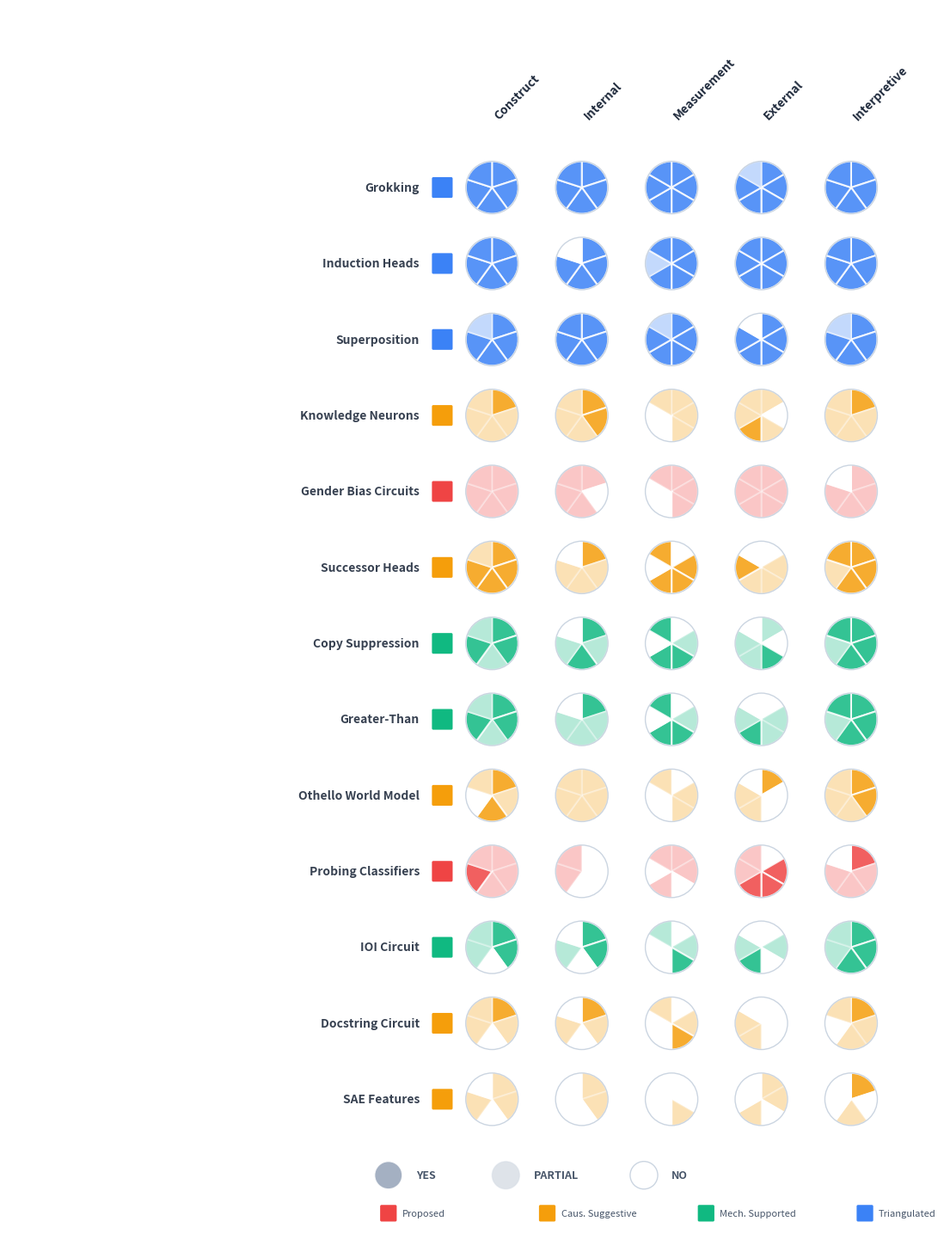

Write Python code to recreate this figure.
import matplotlib
matplotlib.use('Agg')
import matplotlib.pyplot as plt
import matplotlib.patches as mpatches
import numpy as np

criteria_raw = {
    "Induction Heads": {
        "C1":1,"C2":1,"C3":1,"C4":1,"C5":1,
        "I1":1,"I2":1,"I3":1,"I4":1,"I5":0,
        "M1":1,"M2":1,"M3":1,"M4":1,"M5":.5,"M6":1,
        "E1":1,"E2":1,"E3":1,"E4":1,"E5":1,"E6":1,
        "V1":1,"V2":1,"V3":1,"V4":1,"V5":1,
    },
    "Grokking": {
        "C1":1,"C2":1,"C3":1,"C4":1,"C5":1,
        "I1":1,"I2":1,"I3":1,"I4":1,"I5":1,
        "M1":1,"M2":1,"M3":1,"M4":1,"M5":1,"M6":1,
        "E1":1,"E2":1,"E3":1,"E4":1,"E5":1,"E6":.5,
        "V1":1,"V2":1,"V3":1,"V4":1,"V5":1,
    },
    "Superposition": {
        "C1":1,"C2":1,"C3":1,"C4":1,"C5":.5,
        "I1":1,"I2":1,"I3":1,"I4":1,"I5":1,
        "M1":1,"M2":1,"M3":1,"M4":1,"M5":1,"M6":.5,
        "E1":1,"E2":1,"E3":1,"E4":1,"E5":1,"E6":0,
        "V1":1,"V2":1,"V3":1,"V4":1,"V5":.5,
    },
    "IOI Circuit": {
        "C1":1,"C2":1,"C3":0,"C4":.5,"C5":.5,
        "I1":1,"I2":1,"I3":0,"I4":.5,"I5":0,
        "M1":0,"M2":.5,"M3":1,"M4":0,"M5":0,"M6":.5,
        "E1":0,"E2":.5,"E3":0,"E4":1,"E5":.5,"E6":0,
        "V1":1,"V2":1,"V3":1,"V4":.5,"V5":.5,
    },
    "Greater-Than": {
        "C1":1,"C2":1,"C3":.5,"C4":1,"C5":.5,
        "I1":1,"I2":.5,"I3":.5,"I4":.5,"I5":0,
        "M1":0,"M2":.5,"M3":1,"M4":1,"M5":0,"M6":1,
        "E1":0,"E2":.5,"E3":.5,"E4":1,"E5":.5,"E6":0,
        "V1":1,"V2":1,"V3":1,"V4":.5,"V5":1,
    },
    "Copy Suppression": {
        "C1":1,"C2":1,"C3":.5,"C4":1,"C5":.5,
        "I1":1,"I2":.5,"I3":1,"I4":.5,"I5":0,
        "M1":0,"M2":.5,"M3":1,"M4":1,"M5":0,"M6":1,
        "E1":.5,"E2":0,"E3":1,"E4":.5,"E5":.5,"E6":0,
        "V1":1,"V2":1,"V3":1,"V4":.5,"V5":1,
    },
    "Successor Heads": {
        "C1":1,"C2":1,"C3":1,"C4":1,"C5":.5,
        "I1":1,"I2":.5,"I3":.5,"I4":.5,"I5":0,
        "M1":0,"M2":1,"M3":1,"M4":1,"M5":0,"M6":1,
        "E1":0,"E2":.5,"E3":.5,"E4":.5,"E5":1,"E6":0,
        "V1":1,"V2":1,"V3":1,"V4":.5,"V5":1,
    },
    "Docstring Circuit": {
        "C1":1,"C2":.5,"C3":0,"C4":.5,"C5":.5,
        "I1":1,"I2":.5,"I3":0,"I4":.5,"I5":0,
        "M1":0,"M2":.5,"M3":1,"M4":0,"M5":0,"M6":.5,
        "E1":0,"E2":0,"E3":0,"E4":.5,"E5":.5,"E6":0,
        "V1":1,"V2":.5,"V3":.5,"V4":0,"V5":.5,
    },
    "SAE Features": {
        "C1":.5,"C2":.5,"C3":0,"C4":.5,"C5":0,
        "I1":.5,"I2":.5,"I3":0,"I4":0,"I5":0,
        "M1":0,"M2":0,"M3":.5,"M4":0,"M5":0,"M6":0,
        "E1":.5,"E2":.5,"E3":0,"E4":.5,"E5":0,"E6":0,
        "V1":1,"V2":0,"V3":.5,"V4":0,"V5":0,
    },
    "Othello World Model": {
        "C1":1,"C2":.5,"C3":1,"C4":0,"C5":.5,
        "I1":.5,"I2":.5,"I3":.5,"I4":.5,"I5":.5,
        "M1":0,"M2":.5,"M3":.5,"M4":0,"M5":0,"M6":.5,
        "E1":1,"E2":0,"E3":0,"E4":.5,"E5":.5,"E6":0,
        "V1":1,"V2":1,"V3":.5,"V4":.5,"V5":.5,
    },
    "Knowledge Neurons": {
        "C1":1,"C2":.5,"C3":.5,"C4":.5,"C5":.5,
        "I1":1,"I2":1,"I3":.5,"I4":.5,"I5":.5,
        "M1":.5,"M2":.5,"M3":.5,"M4":0,"M5":0,"M6":.5,
        "E1":.5,"E2":0,"E3":.5,"E4":1,"E5":.5,"E6":.5,
        "V1":1,"V2":.5,"V3":.5,"V4":.5,"V5":.5,
    },
    "Probing Classifiers": {
        "C1":.5,"C2":.5,"C3":.5,"C4":1,"C5":.5,
        "I1":0,"I2":0,"I3":0,"I4":.5,"I5":.5,
        "M1":.5,"M2":.5,"M3":0,"M4":.5,"M5":0,"M6":.5,
        "E1":0,"E2":1,"E3":1,"E4":1,"E5":.5,"E6":.5,
        "V1":1,"V2":.5,"V3":.5,"V4":.5,"V5":0,
    },
    "Gender Bias Circuits": {
        "C1":.5,"C2":.5,"C3":.5,"C4":.5,"C5":.5,
        "I1":.5,"I2":0,"I3":.5,"I4":.5,"I5":.5,
        "M1":.5,"M2":.5,"M3":.5,"M4":0,"M5":0,"M6":.5,
        "E1":.5,"E2":.5,"E3":.5,"E4":.5,"E5":.5,"E6":.5,
        "V1":.5,"V2":.5,"V3":.5,"V4":.5,"V5":0,
    },
}

tier_map = {
    "Induction Heads": "Triangulated",
    "Grokking": "Triangulated",
    "Superposition": "Triangulated",
    "IOI Circuit": "Mech. Supported",
    "Greater-Than": "Mech. Supported",
    "Copy Suppression": "Mech. Supported",
    "Successor Heads": "Caus. Suggestive",
    "Docstring Circuit": "Caus. Suggestive",
    "SAE Features": "Caus. Suggestive",
    "Othello World Model": "Caus. Suggestive",
    "Knowledge Neurons": "Caus. Suggestive",
    "Probing Classifiers": "Proposed",
    "Gender Bias Circuits": "Proposed",
}

tier_colors = {
    "Proposed": "#ef4444",
    "Caus. Suggestive": "#f59e0b",
    "Mech. Supported": "#10b981",
    "Triangulated": "#3b82f6",
}

dim_criteria = [
    ["C1","C2","C3","C4","C5"],
    ["I1","I2","I3","I4","I5"],
    ["M1","M2","M3","M4","M5","M6"],
    ["E1","E2","E3","E4","E5","E6"],
    ["V1","V2","V3","V4","V5"],
]
dim_names = ["Construct", "Internal", "Measurement", "External", "Interpretive"]

# Count NOs per circuit and sort (fewest NOs first)
no_counts = {}
for name, cdata in criteria_raw.items():
    no_counts[name] = sum(1 for v in cdata.values() if v == 0)

circuit_order = sorted(criteria_raw.keys(), key=lambda n: (no_counts[n], -sum(criteria_raw[n].values())))

# Print the ranking
for name in circuit_order:
    yes_c = sum(1 for v in criteria_raw[name].values() if v == 1)
    par_c = sum(1 for v in criteria_raw[name].values() if v == 0.5)
    no_c = no_counts[name]
    print(f"{name:25s}  YES={yes_c:2d}  PARTIAL={par_c:2d}  NO={no_c:2d}  tier={tier_map[name]}")

n_rows = len(circuit_order)
n_dims = 5
col_spacing = 1.3
row_spacing = 1.1
radius = 0.38

fig_w = 11
fig_h = n_rows * row_spacing + 3.0
fig, ax = plt.subplots(figsize=(fig_w, fig_h))

ax.set_xlim(-7.0, (n_dims - 1) * col_spacing + radius + 0.5)
ax.set_ylim(-2.0, n_rows * row_spacing + 1.5)
ax.set_aspect('equal')
ax.axis('off')

for j, dim in enumerate(dim_names):
    cx = j * col_spacing
    header_y = n_rows * row_spacing - 0.15
    ax.text(cx, header_y, dim, fontsize=10, fontweight='bold', color='#1e293b',
            ha='left', va='bottom', rotation=45)

for i, name in enumerate(circuit_order):
    tier = tier_map[name]
    y = (n_rows - 1 - i) * row_spacing
    fill_color = tier_colors[tier]
    cdata = criteria_raw[name]

    square_x = -0.85
    ax.add_patch(mpatches.FancyBboxPatch(
        (square_x, y - 0.13), 0.26, 0.26,
        boxstyle='round,pad=0.02', facecolor=fill_color, edgecolor='none'))
    ax.text(square_x - 0.2, y, name, fontsize=10, ha='right', va='center',
            fontweight='bold', color='#374151', fontstyle='italic')

    for dim in range(n_dims):
        cx = dim * col_spacing
        criteria_keys = dim_criteria[dim]
        n_crit = len(criteria_keys)
        angle_span = 360 / n_crit

        for seg, ckey in enumerate(criteria_keys):
            theta1 = 90 - (seg + 1) * angle_span
            theta2 = 90 - seg * angle_span
            val = cdata[ckey]
            if val == 1:
                fc, alpha = fill_color, 0.85
            elif val == 0.5:
                fc, alpha = fill_color, 0.3
            else:
                fc, alpha = 'white', 1.0
            wedge = mpatches.Wedge((cx, y), radius, theta1, theta2,
                                    facecolor=fc, edgecolor='white',
                                    linewidth=1.5, alpha=alpha)
            ax.add_patch(wedge)

        circle = plt.Circle((cx, y), radius, facecolor='none',
                              edgecolor='#cbd5e1', linewidth=1.0)
        ax.add_patch(circle)

ly = -1.1
ax.add_patch(mpatches.Wedge((-1.5, ly), 0.2, 0, 360,
             facecolor='#94a3b8', alpha=0.85, edgecolor='white', linewidth=1))
ax.text(-1.1, ly, 'YES', fontsize=9, va='center', color='#475569', fontweight='bold')
ax.add_patch(mpatches.Wedge((0.2, ly), 0.2, 0, 360,
             facecolor='#94a3b8', alpha=0.3, edgecolor='#cbd5e1', linewidth=1))
ax.text(0.6, ly, 'PARTIAL', fontsize=9, va='center', color='#475569', fontweight='bold')
ax.add_patch(plt.Circle((2.2, ly), 0.2,
             facecolor='white', edgecolor='#cbd5e1', linewidth=1))
ax.text(2.6, ly, 'NO', fontsize=9, va='center', color='#475569', fontweight='bold')

ty = ly - 0.55
tiers = [("Proposed","#ef4444"), ("Caus. Suggestive","#f59e0b"),
         ("Mech. Supported","#10b981"), ("Triangulated","#3b82f6")]
for idx, (tname, tcol) in enumerate(tiers):
    tx = -1.5 + idx * 2.3
    ax.add_patch(mpatches.FancyBboxPatch(
        (tx - 0.1, ty - 0.1), 0.2, 0.2,
        boxstyle='round,pad=0.02', facecolor=tcol, edgecolor='none'))
    ax.text(tx + 0.2, ty, tname, fontsize=8, va='center', color='#475569')

plt.tight_layout(pad=0.5)
plt.savefig('fig_harvey_sorted_by_coverage.png', dpi=200, bbox_inches='tight', facecolor='white')
print('saved fig_harvey_sorted_by_coverage.png')
